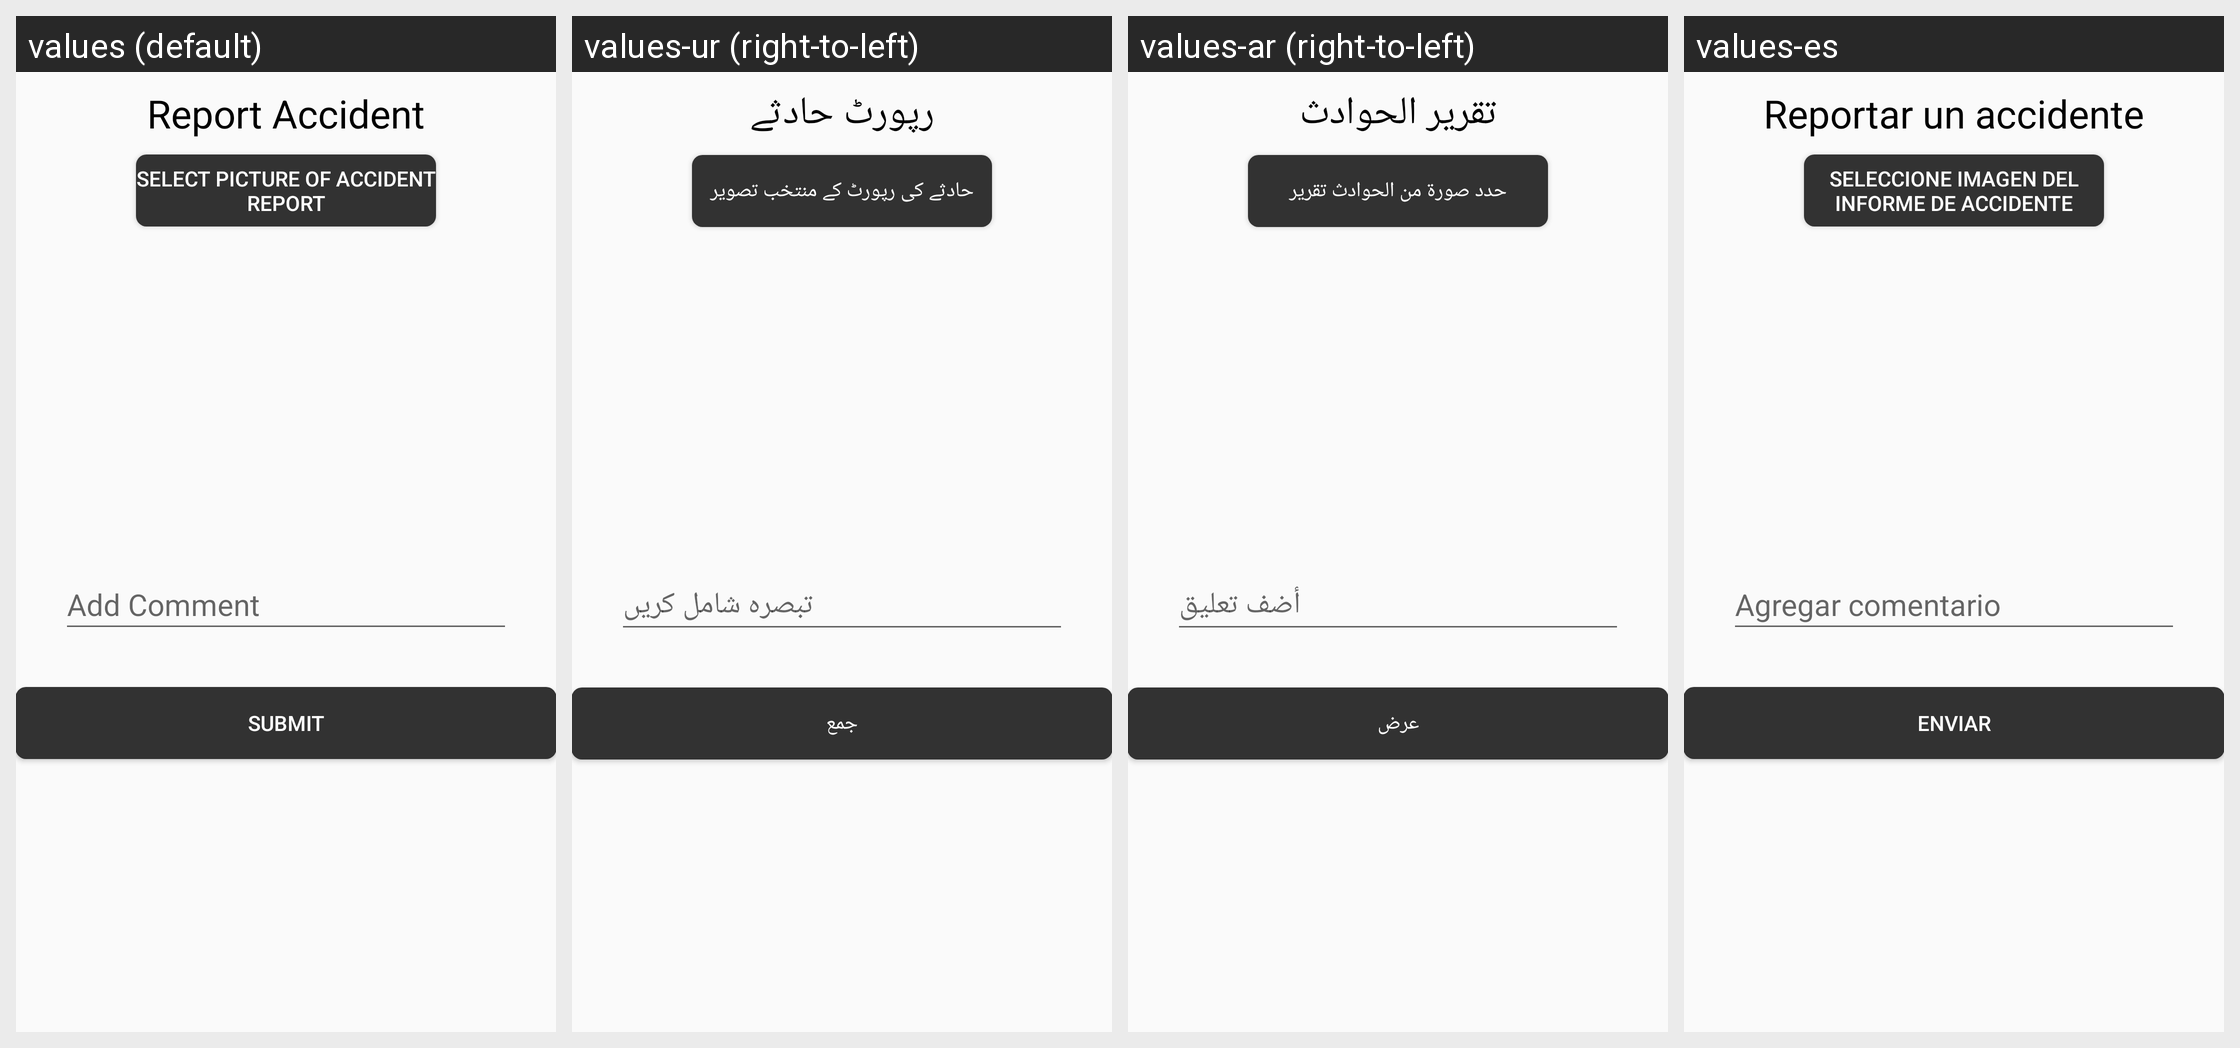

Translations of the strings shown on this Android screen, per locale in the grid:
Android screen res/layout/content_report_accident2.xml rendered under 4 locales, left to right: values (default), values-ur (right-to-left), values-ar (right-to-left), values-es. Device: Nexus 5 (rendered at 1080×1920; each locale shown at half size, 540×960, under a caption strip naming it); theme AppTheme.
Strings drawn on this screen, with the default value and each locale's value (text and hints the layout hard-codes, and strings that could not be matched under every locale, appear in the picture but are not listed):

reportaccident
  values: Report Accident
  values-ur: رپورٹ حادثے
  values-ar: تقرير الحوادث
  values-es: Reportar un accidente

takepictureAccidentReport
  values: Select Picture of Accident Report
  values-ur: حادثے کی رپورٹ کے منتخب تصویر
  values-ar: حدد صورة من الحوادث تقرير
  values-es: Seleccione Imagen del informe de accidente

submitbtn
  values: Submit
  values-ur: جمع
  values-ar: عرض
  values-es: Enviar
